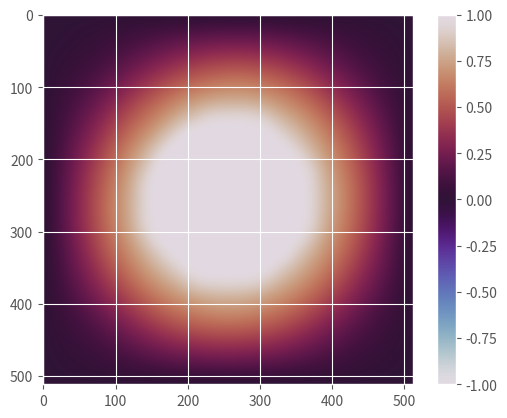

The script that saved this image:
import numpy as np
import matplotlib.pyplot as plt
from scipy.ndimage.filters import convolve
from scipy.interpolate import RegularGridInterpolator
plt.style.use("ggplot")

##############
# Parameters #
##############
# Space size
l = 40
# Number of points along a given dimension
n = 512
# Grid spacing
d = l/n
# Conductor radius
r = 8
# Ring potential
Vr = 1
# Wall potential
Vw = 0
# Max Number of Steps
ns = 5000
# Threshold for methods
threshold = 0.01

##############
# Boundaries #
##############
# Given dimensions, coarseness and a radius,
# fills a mask array representing a ring of that radius
# in the given coarsened space
def ring(n,d,r,c,mask):
    for i in range(n):
        for j in range(n):
            # If the line passes within 2d of a grid point, set that point to True
            # a little rough, but does a good job of forming a continuous ring.
            if np.abs((i*d - c)**2 + (j*d - c)**2 - r**2) <= 2*d:
                mask[i,j] = True

def disk(n,d,r,c,mask):
    for i in range(n):
        for j in range(n):
            # Fill in points that are within r of the center defined by c.
            if (i*d - c[0])**2 + (j*d - c[1])**2 <= r**2:
                mask[i,j] = True


def box(n):
    bound = np.zeros((n,n))
    mask = np.zeros((n,n),dtype=bool)

    # Set the wall potential and mask
    for edge in [mask[0,:],mask[-1,:],mask[:,0],mask[:,-1]]:
        edge[:] = True
    for edge in [bound[0,:],bound[-1,:],bound[:,0],bound[:,-1]]:
        edge[:] = Vw

    return bound,mask

def init(n,d,r,c):
    # The boundary conditions of the problem
    # And the mask that sets which grid cells to enforce
    bound = np.zeros((n,n))
    mask = np.zeros((n,n),dtype=bool)
    # Set the ring potential and mask
    disk(n,d,r,c,mask)
    bound[mask] = Vr
    # Set the wall potential and mask
    for edge in [mask[0,:],mask[-1,:],mask[:,0],mask[:,-1]]:
        edge[:] = True
    for edge in [bound[0,:],bound[-1,:],bound[:,0],bound[:,-1]]:
        edge[:] = Vw
    return bound, mask

####################
# Part 0 Analytics #
####################
def pot():
    pass

def charge():
    pass

##########################
# Part 1 Simple and Lazy #
##########################
# Return the average around each point, with cyclic boundary conditions
# by rolling arrays and summing
#def mean(pot):
#    return (np.roll(pot,1,axis=0) + np.roll(pot,-1,axis=0) + 
#            np.roll(pot,1,axis=1) + np.roll(pot,-1,axis=1)) / 4

# Calculate average around each point by convolution.
# Proves to be slightly faster
def mean(pot):
    kernel = np.array([ [0.,0.25,0.],
                       [0.25,0.,0.25],
                        [0.,0.25,0.0]])
    return convolve(pot, kernel) 

# Calculate the laplacian of a potential
def laplace(pot, d=1):
    # Laplacian pot ~ mean(pot) - pot
    return (mean(pot) - pot) * 4 / d**2

# Calculate charge density from potential
def rho(pot):
    return -laplace(pot)

# Calculate abs value of gradient of potential
def field(pot):
    x,y = np.gradient(pot)
    abs = np.sqrt(x**2+y**2)
    return abs

# Calculate total charge in and outside of ring
def in_out(chrg, d, n, r, c):
    mask = np.zeros((n,n), dtype=bool)
    ring(n,d,r,c,mask)
    inside = np.sum(chrg[mask])
    outside = np.sum(chrg[np.invert(mask)])
    return inside, outside

# Plotting Functions
def plot_thing(thing):
    max_abs = np.max(np.abs(thing))
    fig = plt.imshow(thing, cmap=plt.cm.twilight, 
                     vmin=-max_abs, vmax=max_abs)
    plt.colorbar()
    return fig

def simple_laplace(bound,mask):
    # V is intially the boundary condition
    V = np.copy(bound)
    # At each step, update V and reset boundary conditions
    for i in range(ns):
        Vnew = mean(V)
        Vnew[mask] = bound[mask]
        delta = np.sum(Vnew-V)
        V = Vnew
        print("Itartion %d, delta = %f" % (i, delta))
        if not (i%10):
            plt.clf();
            plot_thing(V)
            plt.pause(0.001)
        if delta < threshold:
            print("Converged!")
            break
    else:
        print("Max Iterations Reached")

    return V

#bound,mask = init(n,d,r,[l/2, l/2])
#V = simple_laplace(bound,mask)
#chrg = charge(V)
#inside,outside = in_out(chrg,d,l,n,r,l/2)

#############################
# Part 2 Conjugate Gradient #
#############################
def Ax(pot,mask):
    pot[mask]=0
    Ax = rho(pot)
    Ax[mask]=0
    return Ax

def Ax2(mat,mask,copy=True):
    """Write the Laplacian operator in the way we need it to be.  Note that the boundary conditions as specified by the mask
    do not enter into the matrix since they are on the right-hand side of the matrix equation.  So, set them to zero here, then we won't have
    to worry about handling them separately."""
    if copy:
        mat=mat.copy()
    mat[mask]=0
    mm=4*mat
    mm[:,:-1]=mm[:,:-1]-mat[:,1:]
    mm[:,1:]=mm[:,1:]-mat[:,:-1]
    mm[1:,:]=mm[1:,:]-mat[:-1,:]
    mm[:-1,:]=mm[:-1,:]-mat[1:,:]
    mm[mask]=0
    return mm

def rhs(pot,mask):
    pot[np.invert(mask)]=0
    mat = mean(pot) * 4
    mat[mask]=0
    return mat

def conj_step(V,p,res,mask):
    Ap = Ax(p,mask)
    rtr = np.sum(res*res)
    alpha = rtr/np.sum(Ap*p)
    V = V+alpha*p
    rnew = res - alpha * Ap
    beta = np.sum(rnew*rnew)/rtr
    p = rnew + beta*p
    res = rnew
    return V,p,res

def conjgrad(bound,mask,threshold,V=None,plot=True):
    b = rhs(bound,mask)
    if V is None:
        V = 0 * bound
    res = b - Ax(V, mask)
    p = res.copy()
    Vplot = 0 * V
    i=0 # Keep for returning number of iterations
    for i in range(ns):
        V,p,res = conj_step(V,p,res,mask)
        rtr = np.sum(res*res)
        print("iteration %d, resid is %f" % (i, rtr))
        if not (i%10) and plot:
            Vplot = np.copy(V)
            Vplot[mask] = bound[mask]
            plt.clf();
            plot_thing(Vplot)
            plt.pause(0.001)
        if rtr < threshold:
            print("Converged!")
            break
    else:
        print("Max Iterations Reached")
    V[mask] = bound[mask]
    return V, i

#bound, mask = init(n,d,r,[l/2,l/2])
#V,_ = conjgrad(bound, mask, threshold)
#chrg = charge(V)
#inside,outside = in_out(chrg,d,l,n,r,l/2)

####################################
# Part 3 Scaled Conjugate Gradient #
####################################
def upsample(mat,scale=2):
    s = mat.shape
    x,y = np.arange(s[0]), np.arange(s[1])
    interpolator = RegularGridInterpolator((x,y), mat)
    f = lambda i,j: interpolator(np.dstack([i/np.max(i)*np.max(x), 
                                            j/np.max(j)*np.max(y)]))
    return np.fromfunction(f,[int(round(scale*d)) for d in s])
"""
def dnsample(mat, scale=2):
    print("Descaling by %d" % scale)
    scale = int(scale)
    factor = 1/scale**2
    kernel = factor * np.ones((scale,scale))
    s = mat.shape
    conv = convolve2d(mat,kernel,mode="same",boundary="wrap")
    return conv
    #return conv[:s[0]:scale,:s[1]:scale]
"""

def deres(mat,scale=2):
    mm=np.zeros([mat.shape[0]//scale,mat.shape[1]//scale],dtype=mat.dtype)
    mm=np.maximum(mm,mat[::scale,::scale])
    mm=np.maximum(mm,mat[::scale,1::scale])
    mm=np.maximum(mm,mat[1::scale,::scale])
    mm=np.maximum(mm,mat[1::scale,1::scale])
    return mm

"""
def dnscale(mat,scale=2):
    s = mat.shape
    assert not (s[0] % scale and s[1] % scale), "Scale not multiple of array sizes"
    dns = np.array(s)//scale
    output = np.zeros(dns)
    for i in range(dns[0]):
        for j in range(dns[1]):
            output[i,j] = np.mean([mat[scale*i+k,scale*j+l] for k in range(scale) for l in range(scale)])
    if mat.dtype == np.dtype('bool'):
        return output >= 1/scale
    return output
"""

def scaling_conjgrad(bound,mask,passes,threshold):
    # Descale boundary condition and mask
    masks = [mask]
    bounds = [bound]
    for i in range(1,passes):
        masks.append(deres(masks[i-1]))
        bounds.append(deres(bounds[i-1]))
    masks.reverse()
    bounds.reverse()
    
    tol = threshold * 2**(passes-1)
    V = 0*masks[0]
    total_iters = 0
    for i in range(passes):
        print("Solving pot with downscale factor: %d" % 2**(passes-i-1))
        bc = bounds[i]
        ms = masks[i]
        # Conjgrad solve V at new scale
        V,iters = conjgrad(bc,ms,tol,V,plot=True) 
        Vplot = np.copy(V)
        Vplot[ms] = bc[ms]
        total_iters += iters
        if i < passes-1:
            # Upscale potential for next round, want to average with
            # boundary conditions considered, so use the Vplot which
            # had these added.
            V = upsample(Vplot)
        tol /= 2

    V[mask] = bound[mask]
    print("Total iterations = %d" % total_iters)
    return V

bound, mask = init(n,d,r,[l/2,l/2])
V = scaling_conjgrad(bound,mask,6,threshold)
#plt.clf()
#plot_thing(V)
#plt.pause(1)

###############
# Part 4 Bump #
###############

# Initialize the main disk and bump segment
bound, mask = init(n,d,r,[l/2,l/2])
bb, mb = init(n,d,r/10,[l/2 - r,l/2])
# Add bump to main disk
mask[mb] = mb[mb]
bound[mb] = bb[mb]

#plt.imshow(bound)
#plt.pause(1)
# Run simulation
#V = scaling_conjgrad(bound,mask,6,threshold)
#V = scaling_conjgrad(bound,mask,6,threshold)
#plt.clf()
#plot_thing(field(V))
#plt.show(block=True)

###############
# Part 5 Temp #
###############
"""
bound, mask = box(n)
tmax = 1
tstep = 0.01
Tramp = 10 * tstep
temp = 0 * bound
lines = []

# Lazy "Adiabatic"
for t in range(int(round(tmax/tstep))):
    bound[0,:] = (t+1) * Tramp
    temp,_ = conjgrad(bound,mask,threshold,temp,plot=False)
    line = temp[:,l//2]
    lines.append(line) 
    plt.clf()
    plot_thing(temp)
    #plt.pause(0.5)
   
plt.clf()
plt.figure()
for line in lines:
    plt.plot(line)
plt.show(block=True)
"""
